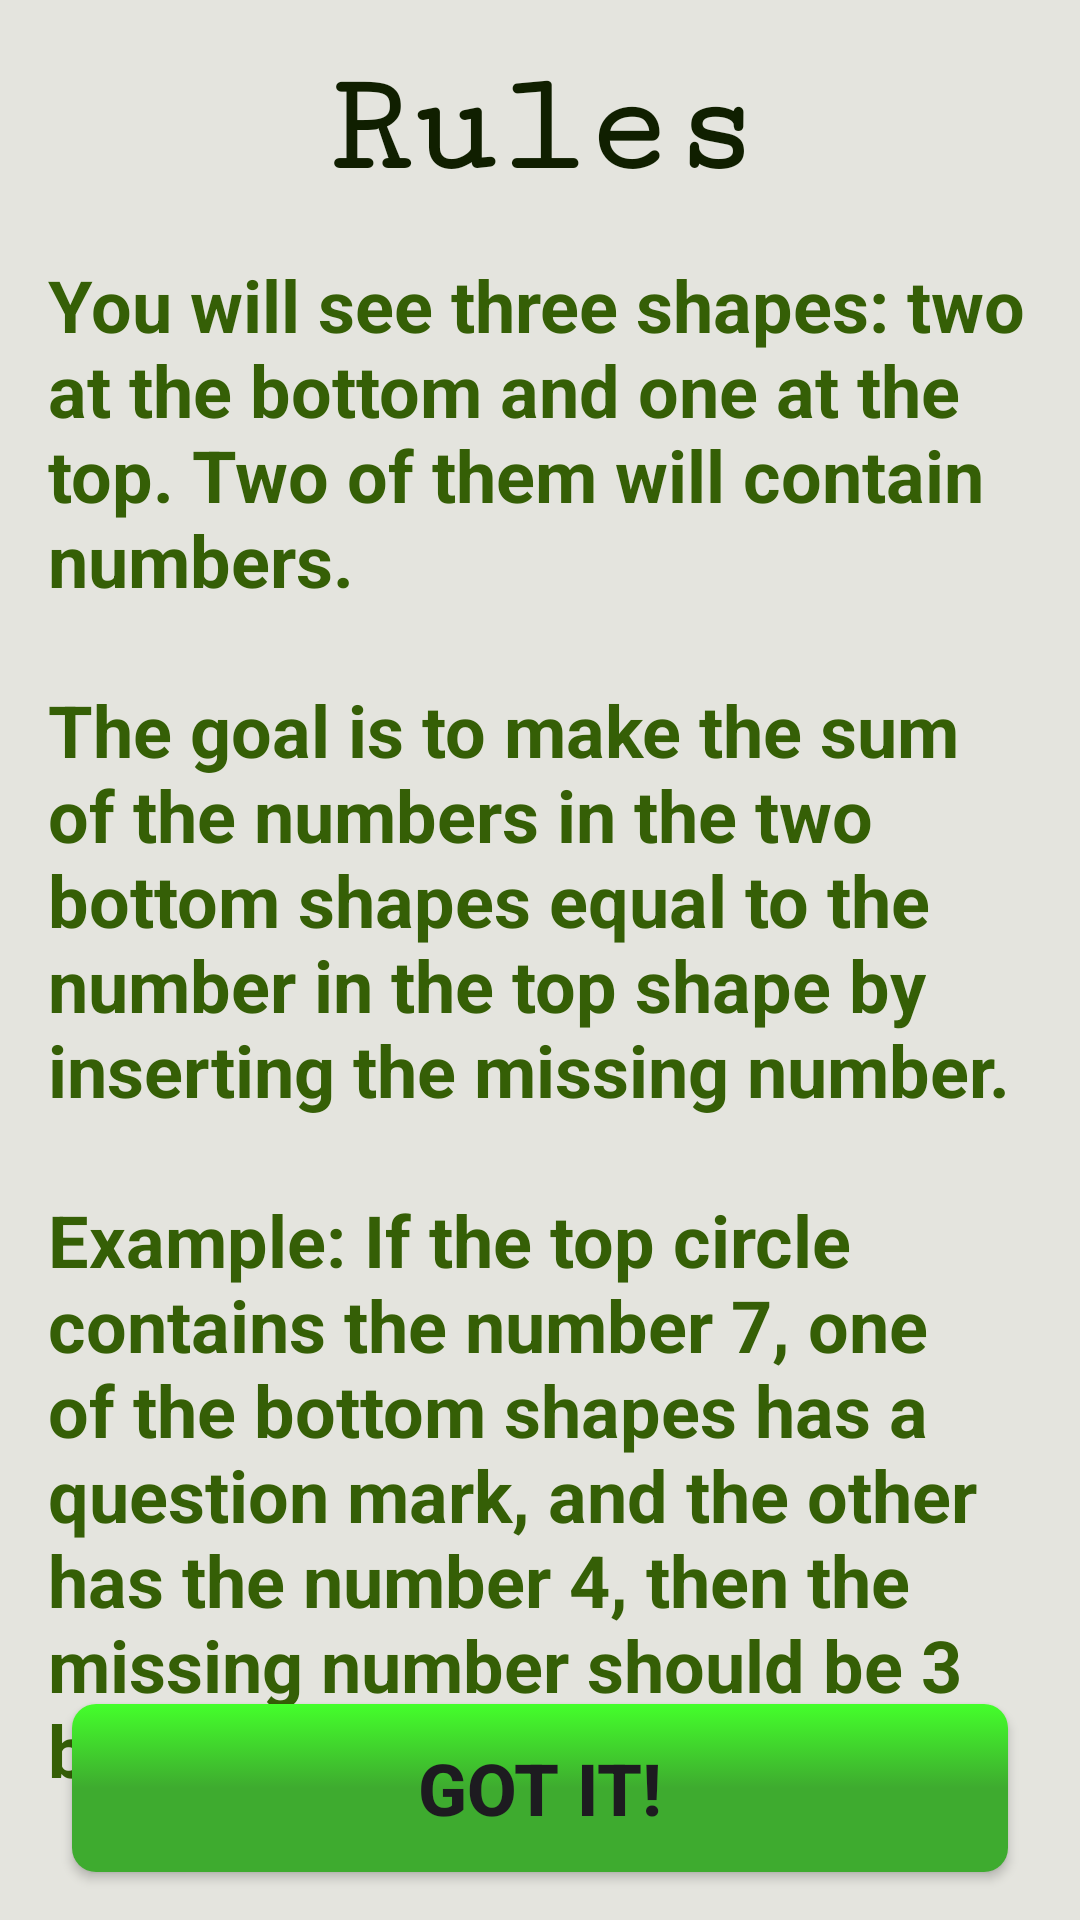

Reconstruct the res/layout file that produces this screen, plus the resources it refers to.
<!-- AndroidManifest.xml: application theme Theme.Composition -->
<!-- res/layout/fragment_rules.xml -->
<?xml version="1.0" encoding="utf-8"?>
<ScrollView xmlns:android="http://schemas.android.com/apk/res/android"
    xmlns:app="http://schemas.android.com/apk/res-auto"
    xmlns:tools="http://schemas.android.com/tools"
    android:layout_width="match_parent"
    android:layout_height="match_parent"
    android:fillViewport="true">

    <androidx.constraintlayout.widget.ConstraintLayout
        android:layout_width="match_parent"
        android:layout_height="wrap_content"
        android:background="@color/light_gray"

        tools:context=".presentation.rules_fragment.RulesFragment">


        <TextView
            android:id="@+id/tvTitleRules"
            android:layout_width="match_parent"
            android:layout_height="wrap_content"
            android:layout_margin="16dp"
            android:fontFamily="serif-monospace"
            android:text="@string/title_rules"
            android:textAlignment="center"
            android:textColor="@color/black_green"
            android:textSize="48sp"
            android:textStyle="bold"
            app:layout_constraintEnd_toEndOf="parent"
            app:layout_constraintStart_toStartOf="parent"
            app:layout_constraintTop_toTopOf="parent" />


        <TextView
            android:id="@+id/tvRulesDescription"
            android:layout_width="match_parent"
            android:layout_height="wrap_content"
            android:layout_margin="16dp"
            android:layout_marginTop="24dp"
            android:text="@string/description_rules"
            android:textColor="@color/low_black_greed"
            android:textSize="24sp"
            android:textStyle="bold"
            app:layout_constraintEnd_toEndOf="parent"
            app:layout_constraintStart_toStartOf="parent"
            app:layout_constraintTop_toBottomOf="@+id/tvTitleRules" />

        <Button
            android:id="@+id/btnGotItRules"
            style="@style/GreenButton"
            android:layout_width="match_parent"
            android:layout_height="56dp"
            android:layout_marginHorizontal="24dp"
            android:layout_marginBottom="16dp"
            android:text="@string/btn_welcome_text"
            android:textAllCaps="true"
            android:textSize="24sp"
            android:textStyle="bold"
            app:backgroundTint="@null"
            app:layout_constraintBottom_toBottomOf="parent"
            app:layout_constraintEnd_toEndOf="parent"
            app:layout_constraintStart_toStartOf="parent" />

    </androidx.constraintlayout.widget.ConstraintLayout>


</ScrollView>
<!-- resources referenced by this layout -->
<resources>
  <color name="black_green">#101F00</color>
  <color name="light_gray">#E4E4DE</color>
  <color name="low_black_greed">#355F06</color>
  <string name="btn_welcome_text">Got it!</string>
  <string name="description_rules">You will see three shapes: two at the bottom and one at the top. Two of them will contain numbers. \n\nThe goal is to make the sum of the numbers in the two bottom shapes equal to the number in the top shape by inserting the missing number.\n \nExample: If the top circle contains the number 7, one of the bottom shapes has a question mark, and the other has the number 4, then the missing number should be 3 because 3 + 4 = 7.</string>
  <string name="title_rules">Rules</string>
  <style name="GreenButton" parent="Widget.AppCompat.Button">
          <item name="android:background">@drawable/button_style_selector</item>
      </style>
  <style name="Theme.Composition" parent="Base.Theme.Composition" />
  <!-- drawable button_style_selector (drawable) -->
  <?xml version="1.0" encoding="utf-8"?>
  <selector xmlns:android="http://schemas.android.com/apk/res/android">
      <item android:drawable="@drawable/button_gradiant_default" android:state_pressed="true" />
  
      <item android:drawable="@drawable/button_gradiant_default" />
  
  </selector>
  <style name="Base.Theme.Composition" parent="Theme.Material3.DayNight.NoActionBar">
          <item name="buttonStyle">@style/GreenButton</item>
      </style>
  <!-- drawable button_gradiant_default (drawable) -->
  <?xml version="1.0" encoding="utf-8"?>
  <shape xmlns:android="http://schemas.android.com/apk/res/android"
      android:shape="rectangle">
      <corners android:radius="8dp"/>
      <gradient
          android:angle="90"
          android:endColor="@color/gradLightGreen"
          android:centerColor="@color/gradDarkGreen"
          android:startColor="@color/gradDarkGreen" />
  </shape>
  <color name="gradLightGreen">#44FF2B</color>
  <color name="gradDarkGreen">#3EAB2F</color>
</resources>
